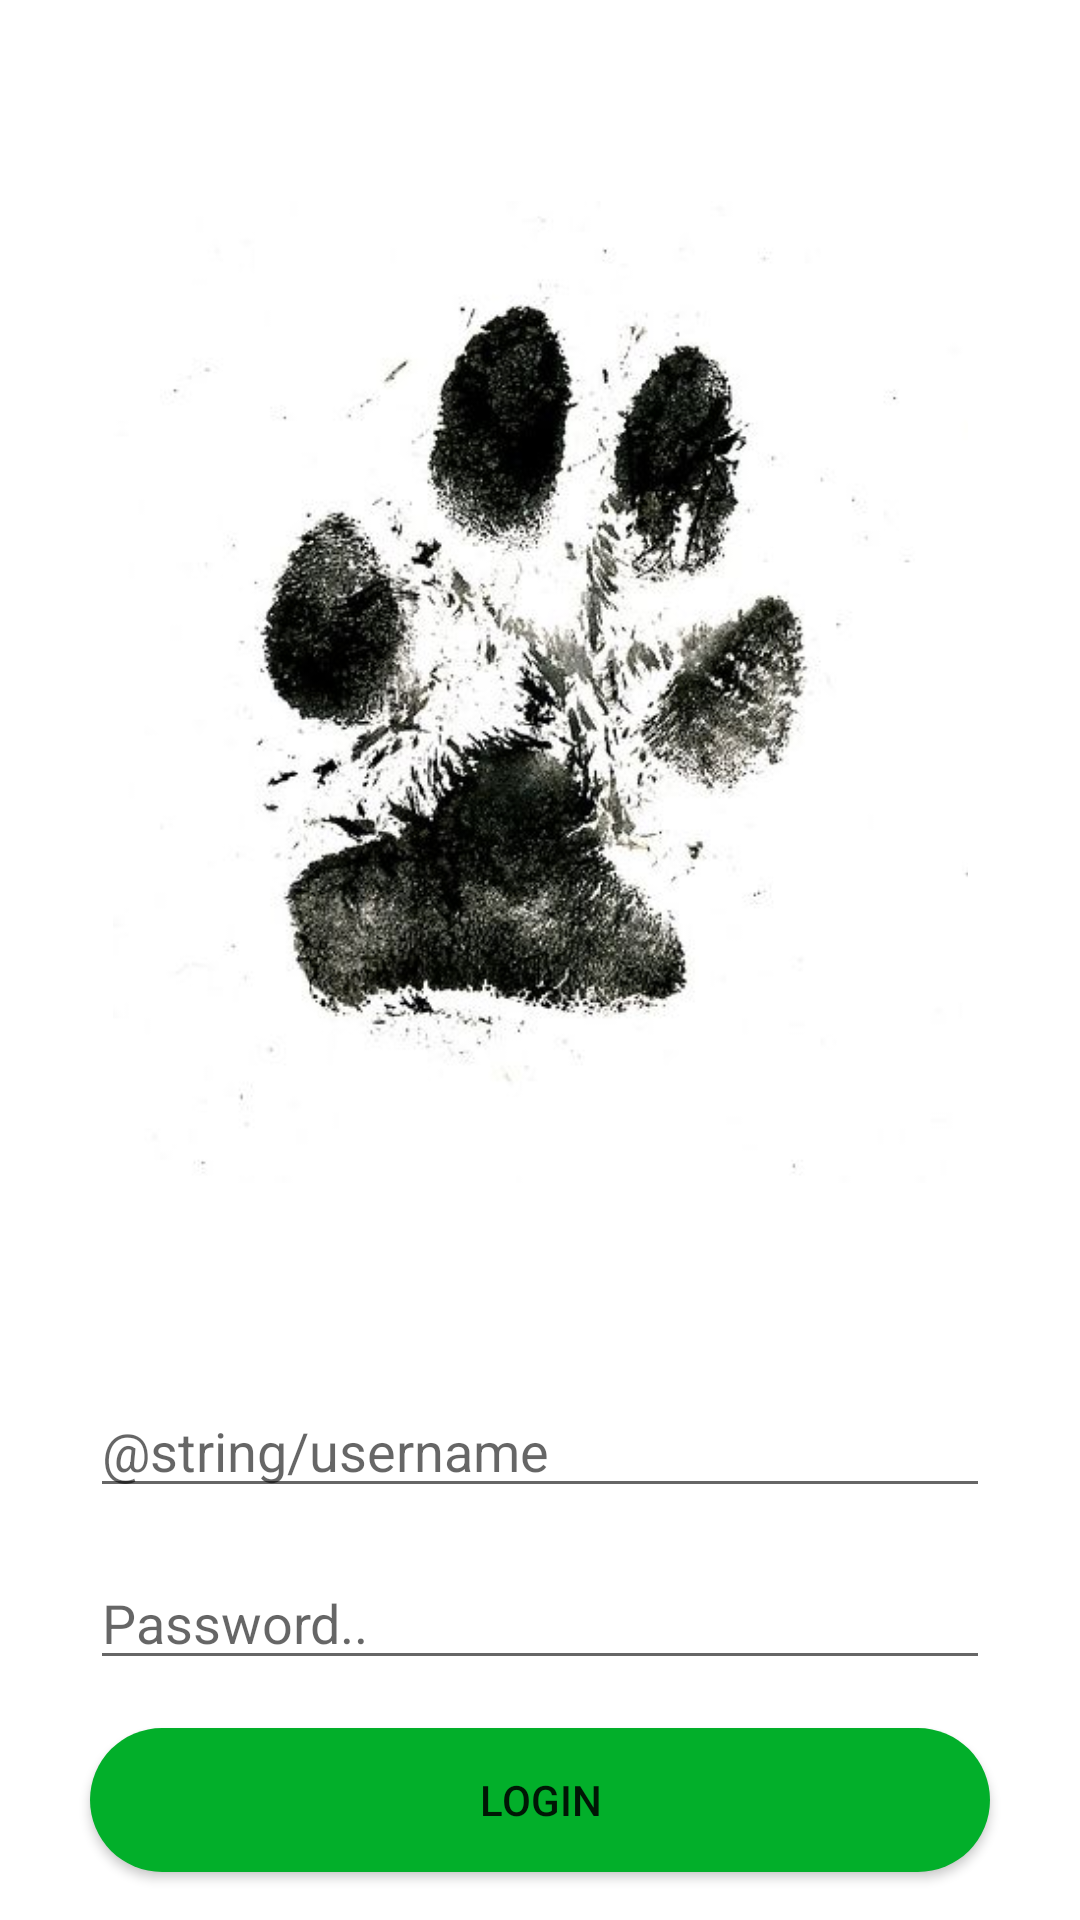

Produce the Android XML layout that renders to this screen, including the resource entries it uses.
<!-- AndroidManifest.xml: application theme AppTheme -->
<!-- res/layout/activity_login.xml -->
<?xml version="1.0" encoding="utf-8"?>
<android.support.constraint.ConstraintLayout xmlns:android="http://schemas.android.com/apk/res/android"
    xmlns:app="http://schemas.android.com/apk/res-auto"
    xmlns:tools="http://schemas.android.com/tools"
    android:layout_width="match_parent"
    android:layout_height="match_parent"
    tools:context=".LoginActivity"
    android:background="@color/white">

    <ImageView
        android:id="@+id/loginPawImage"
        android:contentDescription="@string/content_description_paw"
        android:layout_width="285dp"
        android:layout_height="350dp"
        android:layout_marginTop="8dp"
        android:layout_marginBottom="8dp"
        app:layout_constraintBottom_toTopOf="@+id/usernameLogin"
        app:layout_constraintEnd_toEndOf="parent"
        app:layout_constraintStart_toStartOf="parent"
        app:layout_constraintTop_toTopOf="parent"
        app:srcCompat="@drawable/real_paw" />

    <EditText
        android:id="@+id/usernameLogin"
        android:layout_width="300dp"
        android:layout_height="wrap_content"
        android:layout_marginBottom="16dp"
        android:ems="10"
        android:hint="@string/username"
        android:inputType="textPersonName"
        app:layout_constraintBottom_toTopOf="@+id/passwordLogin"
        app:layout_constraintEnd_toEndOf="parent"
        app:layout_constraintStart_toStartOf="parent" />

    <EditText
        android:id="@+id/passwordLogin"
        android:layout_width="300dp"
        android:layout_height="wrap_content"
        android:layout_marginBottom="16dp"
        android:ems="10"
        android:hint="@string/password"
        android:inputType="textPassword"
        app:layout_constraintBottom_toTopOf="@+id/loginConfirmButton"
        app:layout_constraintEnd_toEndOf="parent"
        app:layout_constraintStart_toStartOf="parent" />

    <Button
        android:id="@+id/loginConfirmButton"
        android:layout_width="300dp"
        android:layout_height="wrap_content"
        android:layout_marginStart="8dp"
        android:layout_marginLeft="8dp"
        android:layout_marginEnd="8dp"
        android:layout_marginRight="8dp"
        android:layout_marginBottom="16dp"
        android:background="@drawable/confirm_button_color"
        android:text="@string/login"
        app:layout_constraintBottom_toBottomOf="parent"
        app:layout_constraintEnd_toEndOf="parent"
        app:layout_constraintStart_toStartOf="parent" />

</android.support.constraint.ConstraintLayout>
<!-- resources referenced by this layout -->
<resources>
  <color name="white">#FFFFFF</color>
  <!-- drawable confirm_button_color (drawable) -->
  <?xml version="1.0" encoding="utf-8"?>
  <shape xmlns:android="http://schemas.android.com/apk/res/android">
  
      <gradient
          android:startColor="@color/green4"
          android:endColor="@color/green4"
          android:angle="90">
      </gradient>
  
      <corners
          android:topLeftRadius="25dp"
          android:bottomLeftRadius="25dp"
          android:bottomRightRadius="25dp"
          android:topRightRadius="25dp">
      </corners>
  
  </shape>
  <!-- drawable real_paw: jpg bitmap (drawable, 34930 bytes) -->
  <string name="content_description_paw">Dog paw</string>
  <string name="login">Login</string>
  <string name="password">Password..</string>
  <style name="AppTheme" parent="Theme.AppCompat.Light.NoActionBar">
          
          <item name="colorPrimary">@color/colorPrimary</item>
          <item name="colorPrimaryDark">@color/colorPrimaryDark</item>
          <item name="colorAccent">@color/colorAccent</item>
      </style>
  <color name="green4">#02AF2A</color>
  <color name="colorPrimary">#008577</color>
  <color name="colorPrimaryDark">#00574B</color>
  <color name="colorAccent">#D81B60</color>
</resources>
